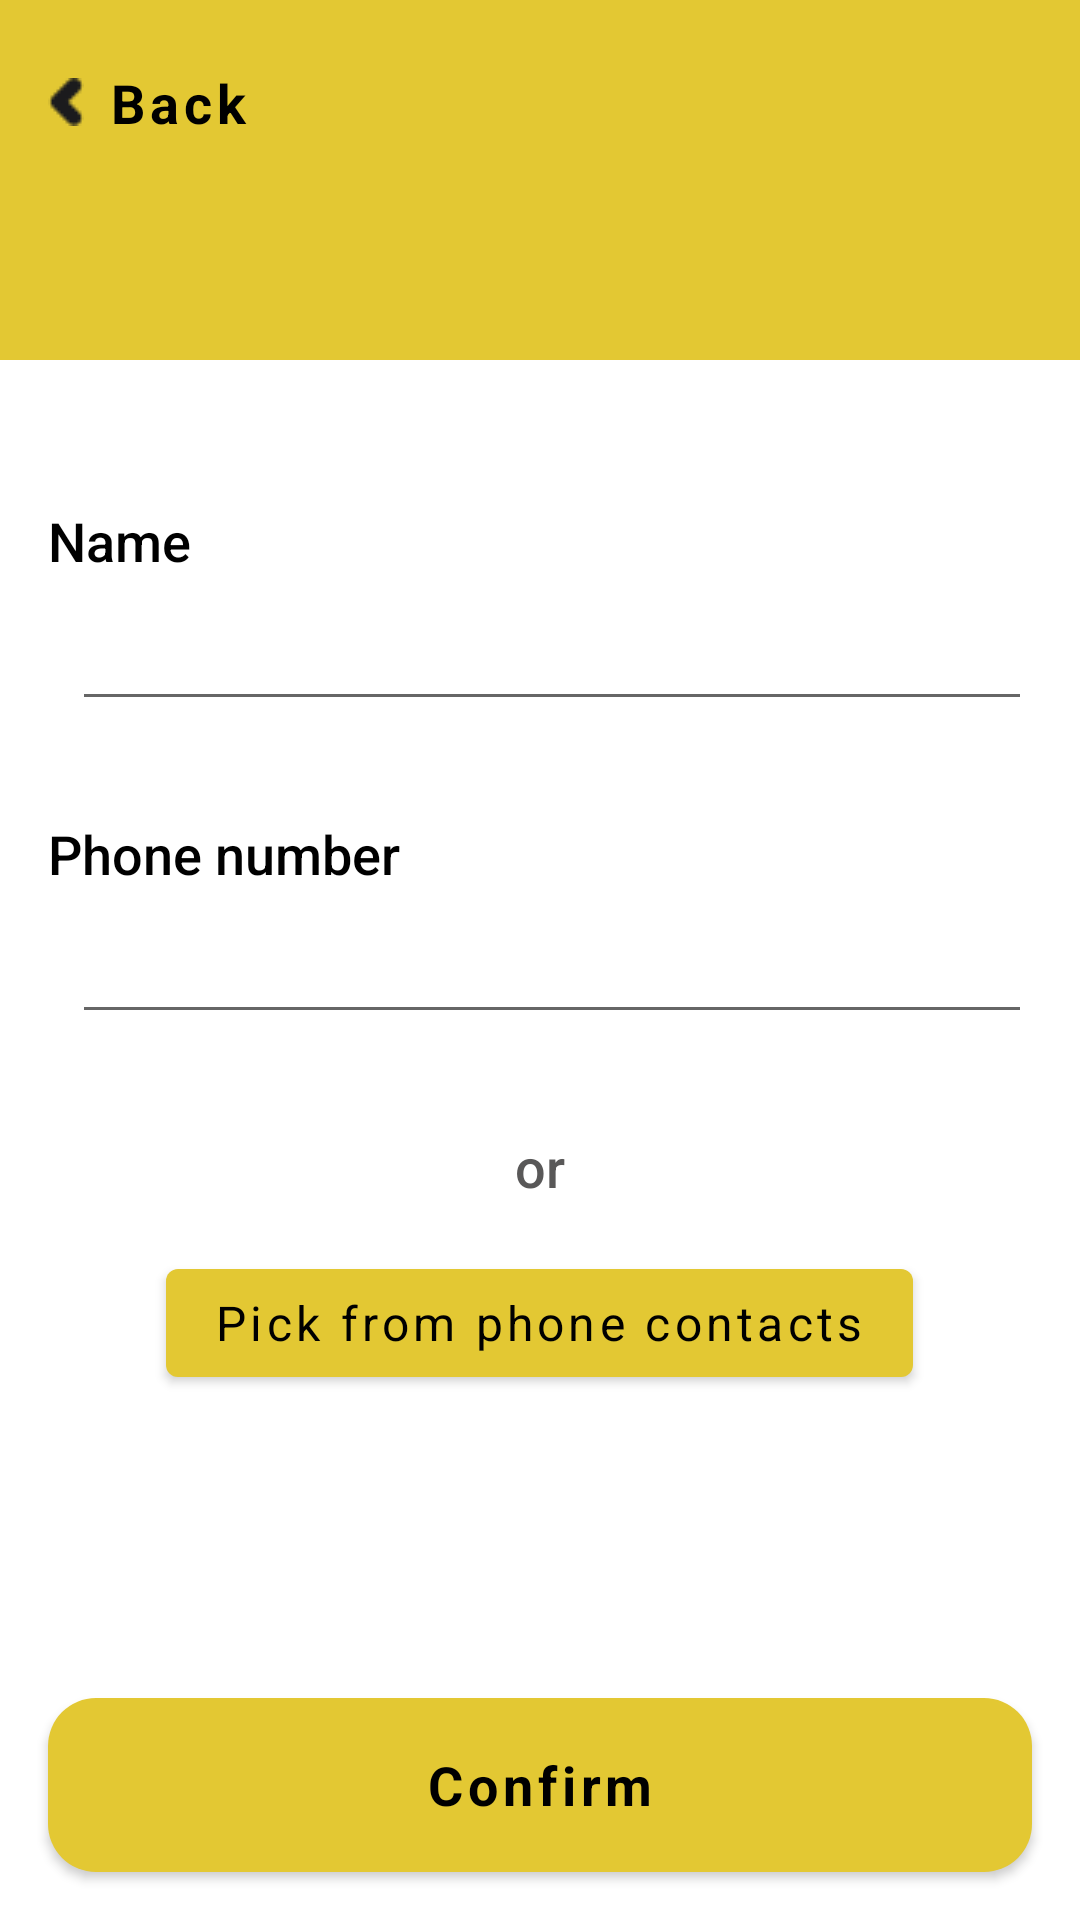

Reconstruct the res/layout file that produces this screen, plus the resources it refers to.
<!-- AndroidManifest.xml: application theme AppTheme -->
<!-- res/layout/activity_pick_contact.xml -->
<?xml version="1.0" encoding="utf-8"?>
<androidx.constraintlayout.widget.ConstraintLayout xmlns:android="http://schemas.android.com/apk/res/android"
    xmlns:app="http://schemas.android.com/apk/res-auto"
    xmlns:tools="http://schemas.android.com/tools"
    android:layout_width="match_parent"
    android:layout_height="match_parent"
    tools:context=".PickContactActivity">

    <androidx.constraintlayout.widget.ConstraintLayout
        android:id="@+id/constraint_head"
        android:layout_width="match_parent"
        android:layout_height="120dp"
        android:background="@color/colorPrimary"
        app:layout_constraintLeft_toLeftOf="parent"
        app:layout_constraintRight_toRightOf="parent"
        app:layout_constraintTop_toTopOf="parent">

        <ImageView
            android:id="@+id/ic_back"
            android:layout_width="wrap_content"
            android:layout_height="wrap_content"
            android:layout_marginStart="@dimen/margin_m"
            android:layout_marginTop="26dp"
            android:src="@drawable/ic_back_arrow"
            app:layout_constraintStart_toStartOf="parent"
            app:layout_constraintTop_toTopOf="parent" />

        <com.google.android.material.button.MaterialButton
            android:id="@+id/btn_back_pc"
            style="@style/Widget.MaterialComponents.Button.TextButton"
            android:layout_width="wrap_content"
            android:layout_height="wrap_content"
            android:layout_marginStart="8dp"
            android:layout_marginTop="@dimen/margin_m"
            android:fontFamily="sans-serif"
            android:minWidth="0dp"
            android:minHeight="0dp"
            android:padding="0dp"
            android:text="@string/back"
            android:textAllCaps="false"
            android:textColor="@color/black"
            android:textSize="18sp"
            android:textStyle="bold"
            app:layout_constraintStart_toEndOf="@id/ic_back"
            app:layout_constraintTop_toTopOf="parent" />

    </androidx.constraintlayout.widget.ConstraintLayout>

    <LinearLayout
        android:layout_width="match_parent"
        android:layout_height="wrap_content"
        android:orientation="vertical"
        android:padding="@dimen/margin_m"
        app:layout_constraintEnd_toEndOf="parent"
        app:layout_constraintStart_toStartOf="parent"
        app:layout_constraintTop_toBottomOf="@id/constraint_head">

        <com.google.android.material.textview.MaterialTextView
            style="@style/styleSubtitle2"
            android:layout_width="wrap_content"
            android:layout_height="wrap_content"
            android:layout_marginTop="@dimen/margin_xl"
            android:text="@string/name" />

        <com.google.android.material.textfield.TextInputEditText
            android:id="@+id/et_name_pick"
            android:layout_width="match_parent"
            android:layout_height="48dp"
            android:layout_marginStart="@dimen/margin_s"
            android:maxLines="1" />

        <com.google.android.material.textview.MaterialTextView
            style="@style/styleSubtitle2"
            android:layout_width="wrap_content"
            android:layout_height="wrap_content"
            android:layout_marginTop="@dimen/margin_xl"
            android:text="Phone number" />

        <com.google.android.material.textfield.TextInputEditText
            android:id="@+id/et_number_pick"
            android:layout_width="match_parent"
            android:layout_height="48dp"
            android:layout_marginStart="@dimen/margin_s"
            android:inputType="phone"
            android:maxLines="1" />

        <com.google.android.material.textview.MaterialTextView
            style="@style/styleSubtitle1"
            android:layout_width="wrap_content"
            android:layout_height="wrap_content"
            android:layout_gravity="center_horizontal"
            android:layout_marginTop="@dimen/margin_xl"
            android:text="or" />

        <com.google.android.material.button.MaterialButton
            android:id="@+id/btn_choose_phone_contact"
            android:layout_width="wrap_content"
            android:layout_height="wrap_content"
            android:layout_gravity="center_horizontal"
            android:layout_marginTop="@dimen/margin_m"
            android:fontFamily="sans-serif"
            android:text="Pick from phone contacts"
            android:textAllCaps="false"
            android:textColor="@color/black"
            android:textSize="16sp" />

    </LinearLayout>

    <com.google.android.material.button.MaterialButton
        android:id="@+id/btn_confirm_contact"
        style="@style/ButtonPrimary"
        android:layout_width="match_parent"
        android:layout_height="58dp"
        android:layout_margin="@dimen/margin_m"
        android:text="Confirm"
        app:layout_constraintBottom_toBottomOf="parent"
        app:layout_constraintLeft_toLeftOf="parent"
        app:layout_constraintRight_toRightOf="parent" />

</androidx.constraintlayout.widget.ConstraintLayout>
<!-- resources referenced by this layout -->
<resources>
  <color name="black">#000000</color>
  <color name="colorPrimary">#E3C833</color>
  <dimen name="margin_m">16dp</dimen>
  <dimen name="margin_s">8dp</dimen>
  <dimen name="margin_xl">32dp</dimen>
  <!-- drawable ic_back_arrow: png bitmap (drawable, 388 bytes) -->
  <string name="back">Back</string>
  <string name="name">Name</string>
  <style name="ButtonPrimary">
          <item name="cornerRadius">@dimen/corner_radius</item>
          <item name="android:fontFamily">sans-serif</item>
          <item name="android:textSize">@dimen/text_btn_primary</item>
          <item name="android:textStyle">bold</item>
          <item name="android:textColor">@color/black</item>
          <item name="backgroundTint">@color/colorPrimary</item>
          <item name="android:insetTop">0dp</item>
          <item name="android:insetBottom">0dp</item>
          <item name="android:textAllCaps">false</item>
      </style>
  <style name="styleSubtitle1">
          <item name="android:fontFamily">sans-serif-medium</item>
          <item name="android:textSize">@dimen/text_subtitle</item>
          <item name="android:textColor">@color/grey</item>
      </style>
  <style name="styleSubtitle2">
          <item name="android:fontFamily">sans-serif-medium</item>
          <item name="android:textSize">@dimen/text_subtitle</item>
          <item name="android:textColor">@color/black</item>
      </style>
  <style name="AppTheme" parent="Theme.MaterialComponents.Light">
          <item name="colorPrimary">@color/colorPrimary</item>
          <item name="colorPrimaryDark">@color/colorPrimaryDark</item>
          <item name="colorAccent">@color/colorAccent</item>
          <item name="windowActionBar">false</item>
          <item name="windowNoTitle">true</item>
      </style>
  <dimen name="corner_radius">16dp</dimen>
  <dimen name="text_btn_primary">18sp</dimen>
  <dimen name="text_subtitle">18sp</dimen>
  <color name="grey">#595858</color>
  <color name="colorPrimaryDark">#E3C833</color>
  <color name="colorAccent">#E3C833</color>
</resources>
